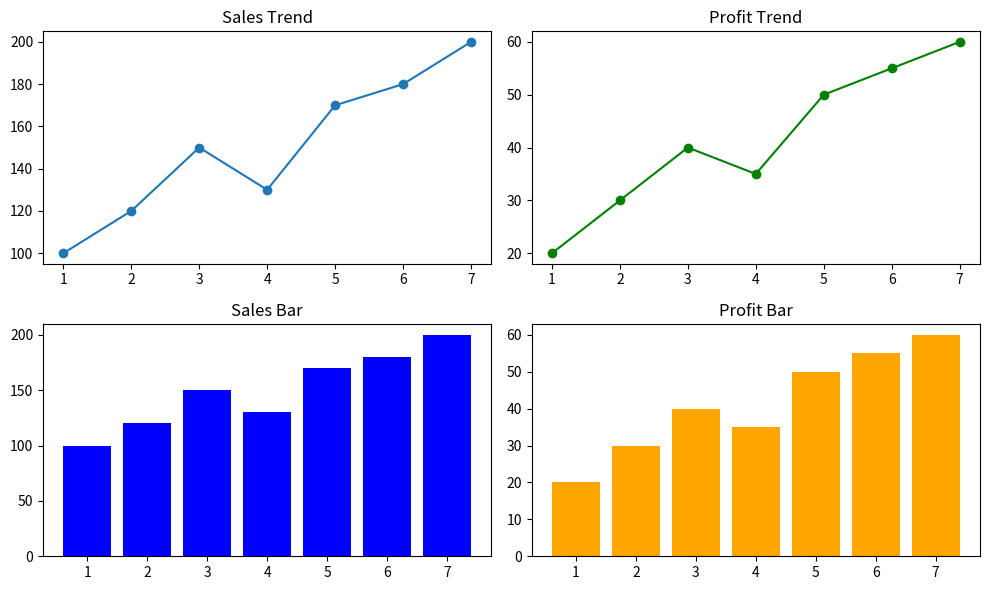

Source code (Python):
import matplotlib.pyplot as plt
import numpy as np

"""
DAY 31 - DASHBOARD PROJECT
-------------------------
A dashboard = multiple charts in one figure.
Used in:
- business reports
- ML monitoring
- analytics tools
"""

# Sample data
days = np.arange(1, 8)
sales = [100, 120, 150, 130, 170, 180, 200]
profit = [20, 30, 40, 35, 50, 55, 60]

plt.figure(figsize=(10, 6))

# ---- Chart 1 ----
plt.subplot(2, 2, 1)
plt.plot(days, sales, marker="o")
plt.title("Sales Trend")

# ---- Chart 2 ----
plt.subplot(2, 2, 2)
plt.plot(days, profit, marker="o", color="green")
plt.title("Profit Trend")

# ---- Chart 3 ----
plt.subplot(2, 2, 3)
plt.bar(days, sales, color="blue")
plt.title("Sales Bar")

# ---- Chart 4 ----
plt.subplot(2, 2, 4)
plt.bar(days, profit, color="orange")
plt.title("Profit Bar")

plt.tight_layout()

plt.show()
